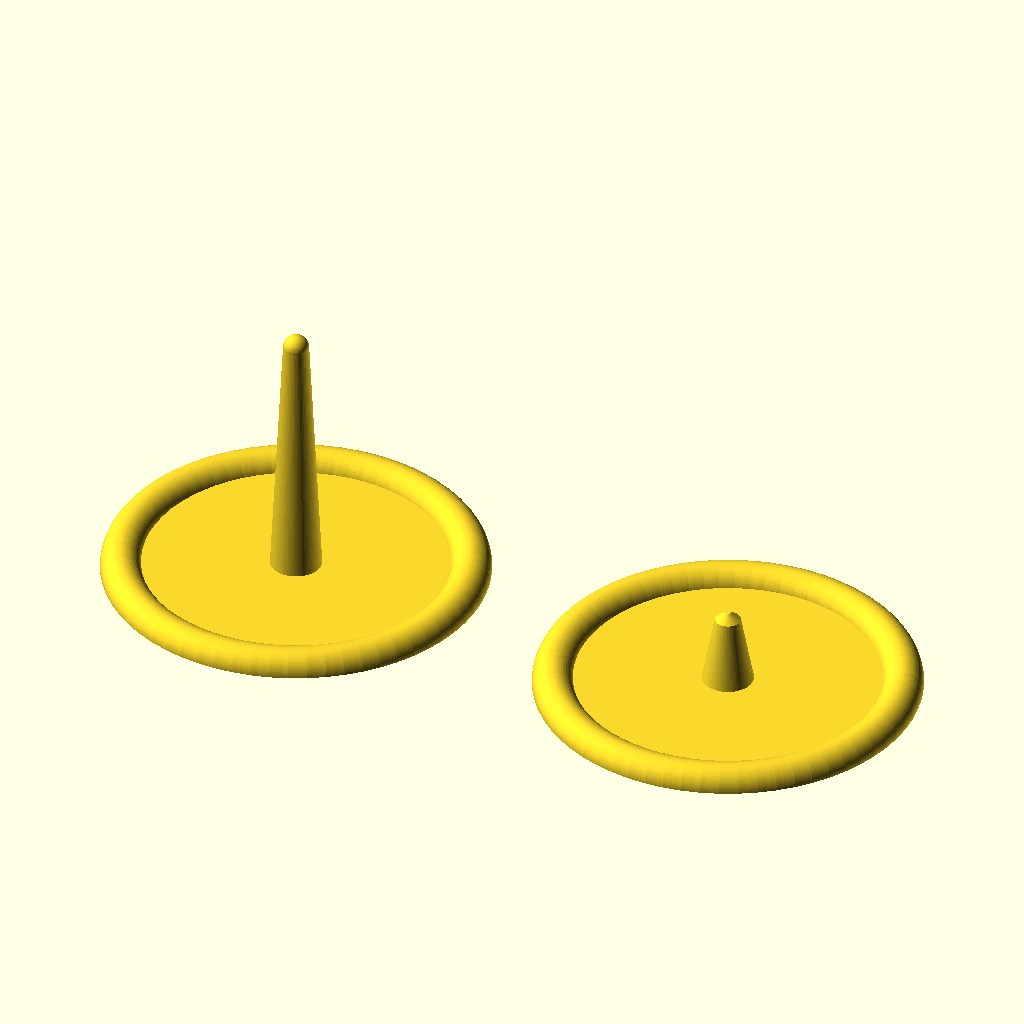
Cell 1 — every parameter at its default value.
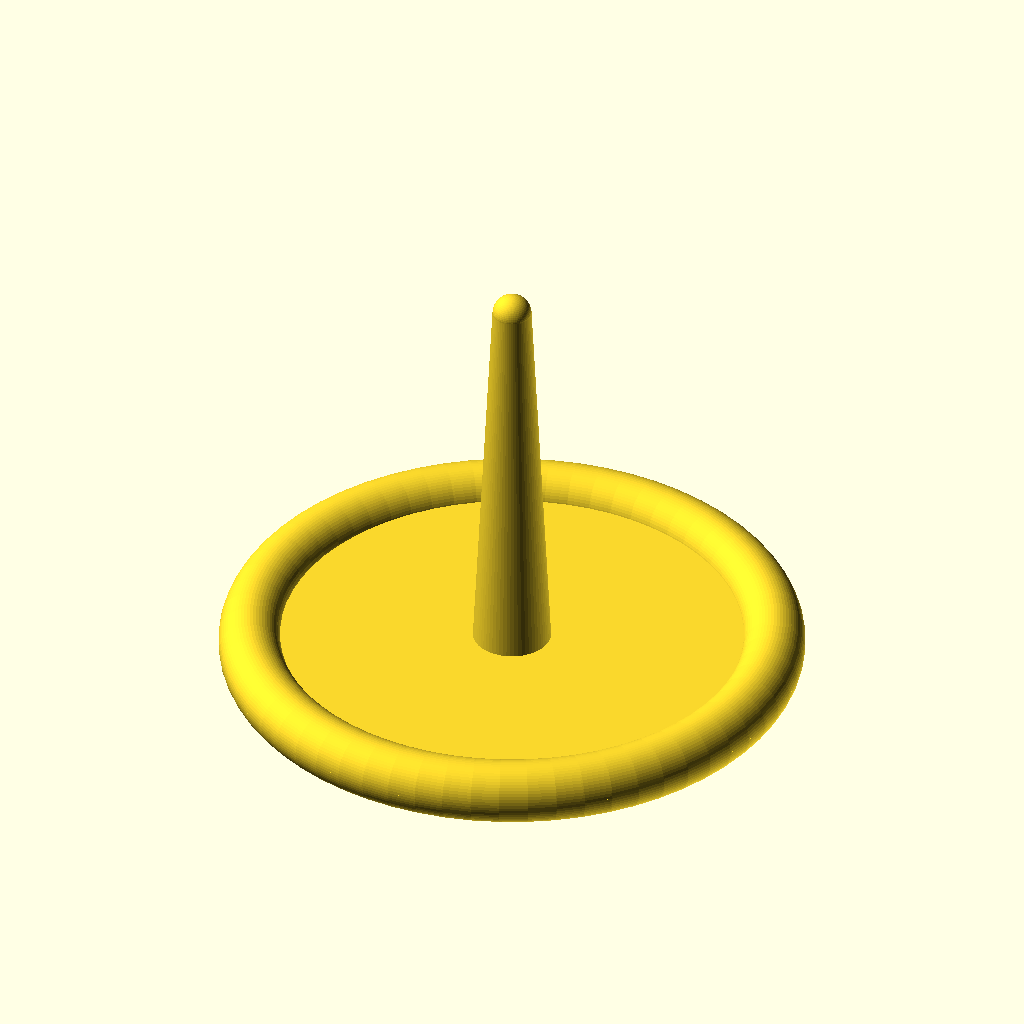
Cell 2: the same model with rendering = 0.
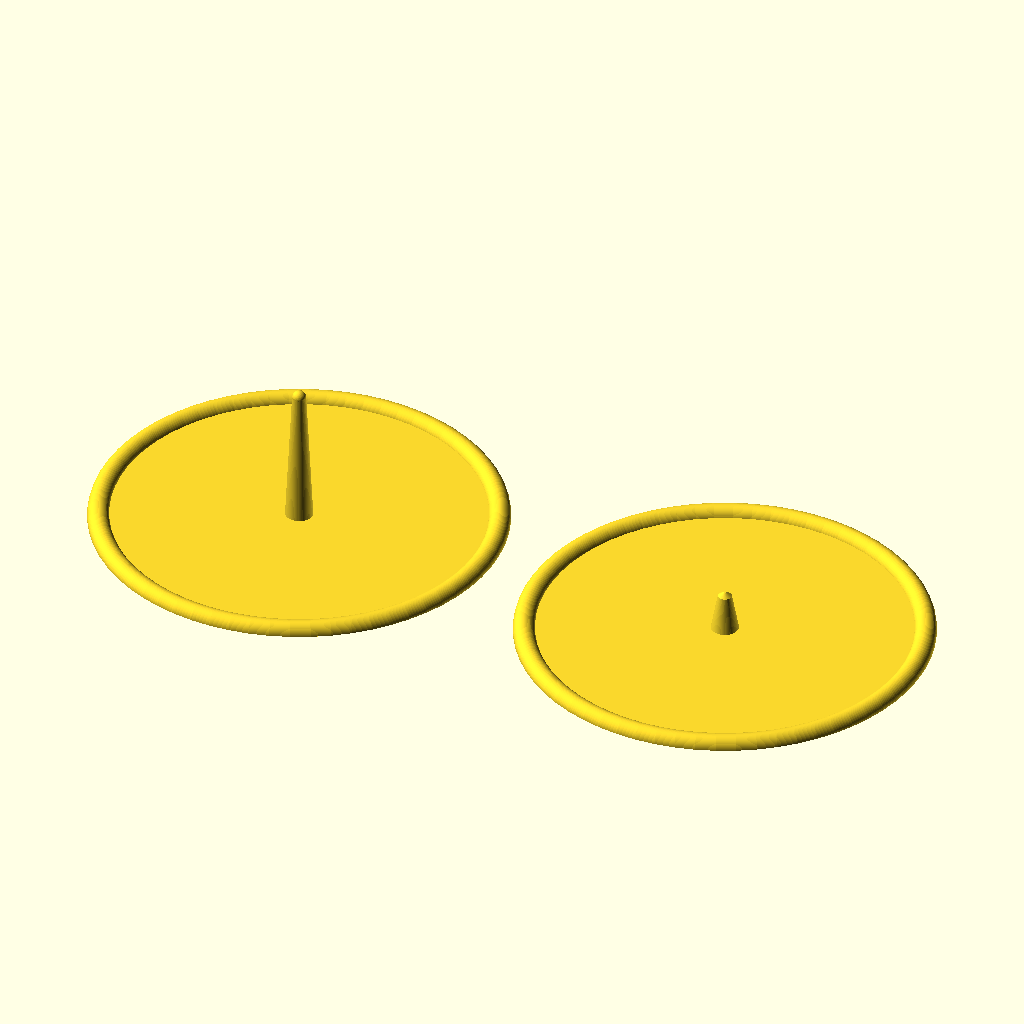
Cell 3: d_top = 150 (everything else at default).
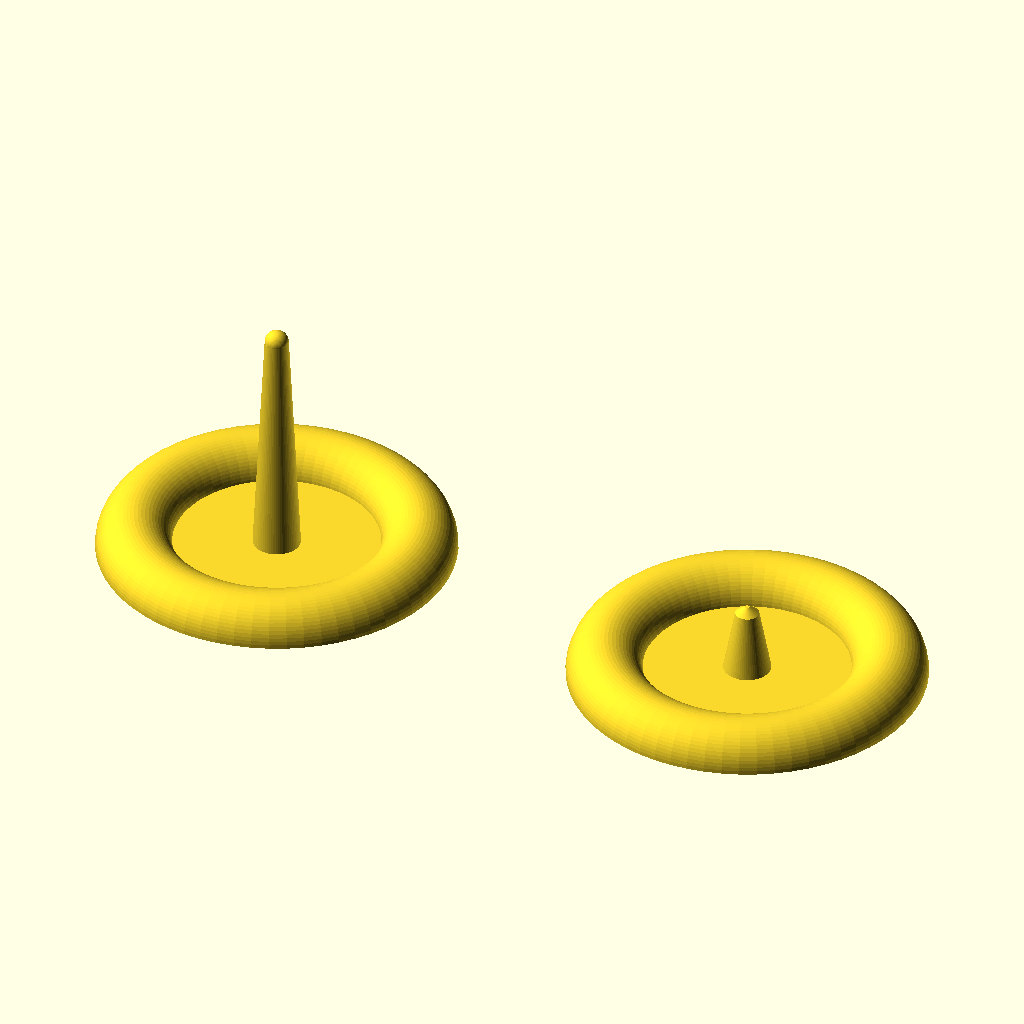
Cell 4: d_ring = 16 (everything else at default).
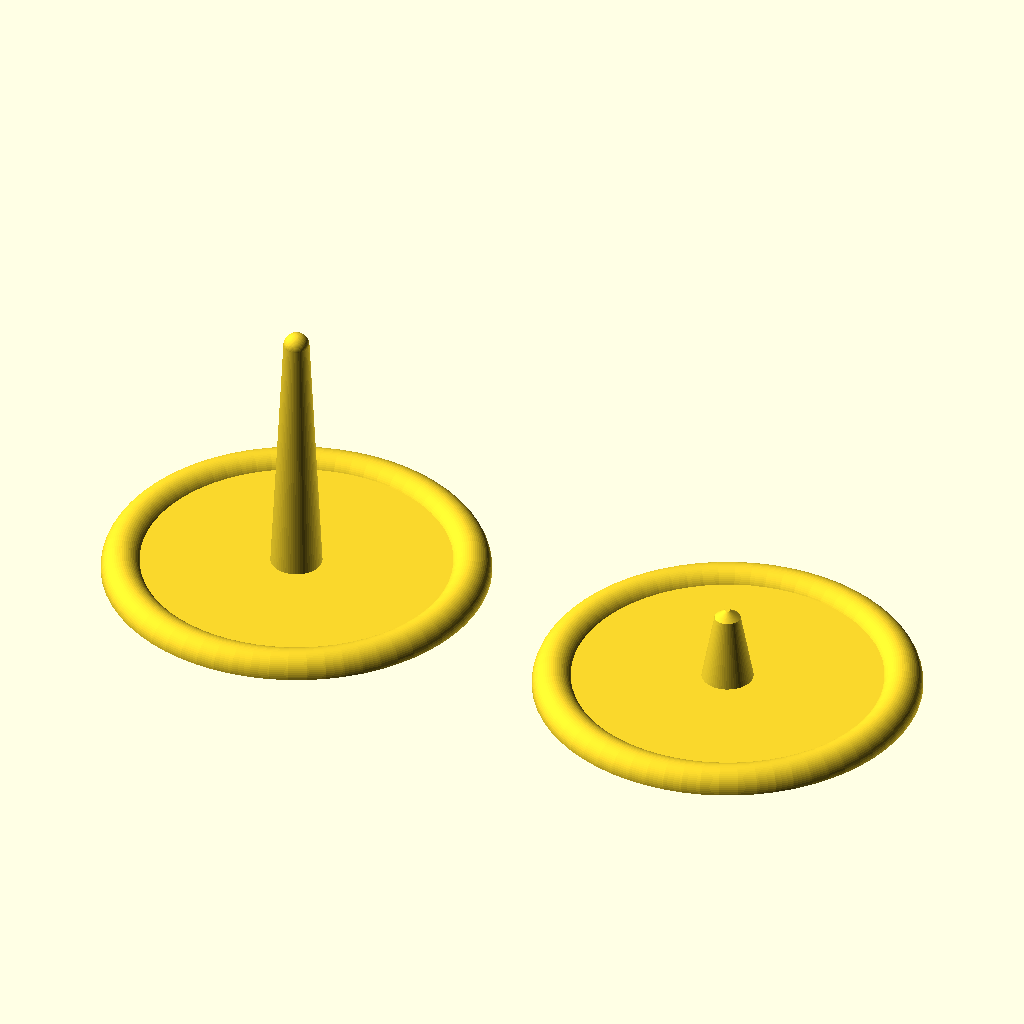
Cell 5: the same model with th_body = 4.
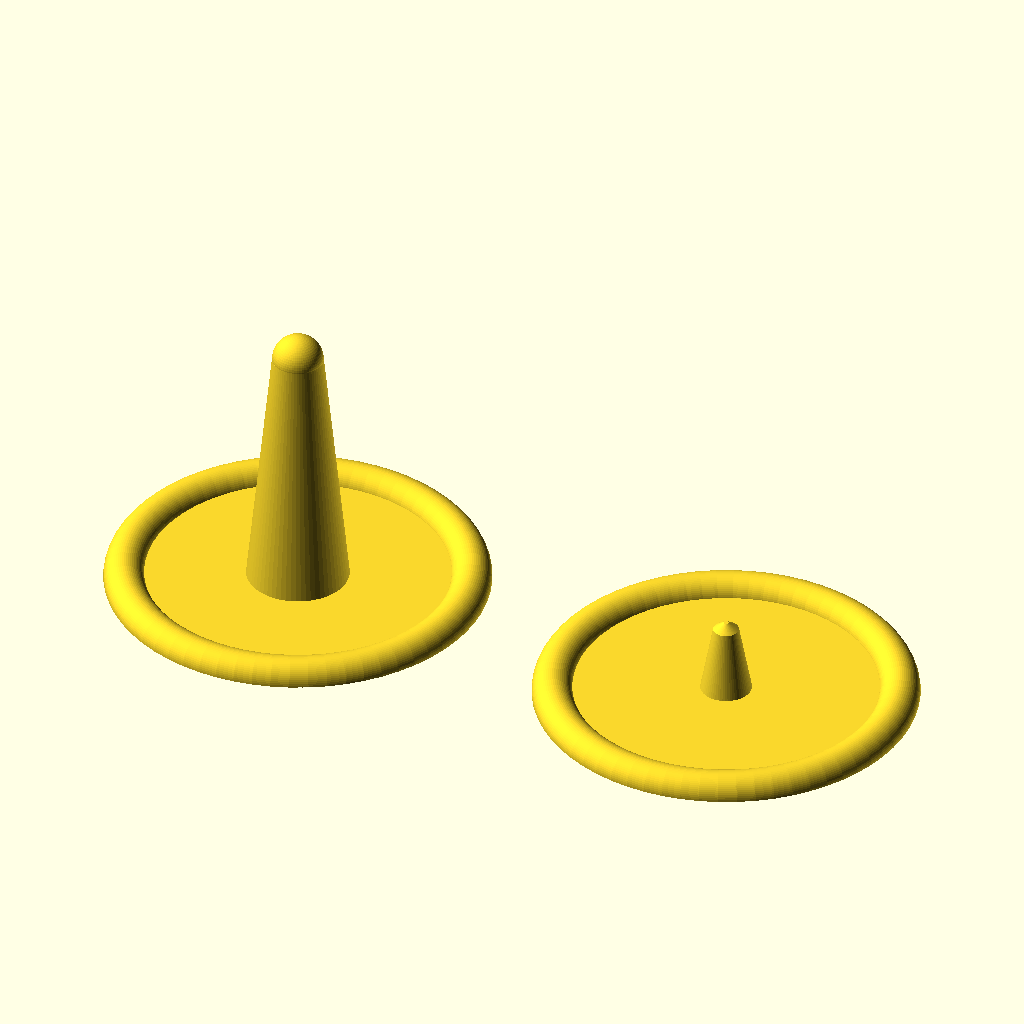
Cell 6: the same model with d_upper = 10.
The same orthographic view direction (rotation 55°, 0°, 25°; colour scheme Cornfield) for every cell, with the view re-fitted per cell, so scale and position can differ between cells.
OpenSCAD source file inputs/thingiverse/files/thing-3494444/files/Parametric-Spinning-Top.scad:
// Parametric Spinning Top
// https://www.thingiverse.com/thing:3494444
// by Bike Cyclist
// https://www.thingiverse.com/Bikecyclist
//
// Remix of
//
// spinning disk top / gyroscope, three-part, can be assembled without gluing 
// https://www.thingiverse.com/thing:3490151
// by schutzi99
// https://www.thingiverse.com/schuetzi99


/* [Rendering] */

// Rendering
rendering = 1; // [0:assembled, 1:for printing]

/* [Main Dimensions] */

// Total diameter of the top
d_top = 75;

// Thickness of the outer ring (greater for more inertia)
d_ring = 8;

// Thickness of the disk
th_body = 2;

/* [Stalk Dimensions] */

// Diameter of the stalk near the tip
d_upper = 5;

// Length of the stalk
h_upper = 50;

/* [Foot Dimensions] */

// Length of the foot
h_bottom = 15;

// How war down the foot does the foot taper into the point? (Default: 0.9 = 90% of the distance)
taper_point = 0.9;

// Diameter of the foot body at the taper point
d_foot = 5;

// Diameter of the ground contact point
d_point = 1;

/* [Centering Hole Dimensions] */

// Diameter of the centering holes (fit in piece of 1.75 mm filament to center both halves)
d_centering_hole = 2.3;

// Depth of the centering hole in each side (piece of filament used for centering needs to be just short of twice that length)
z_centering_hole = 5;

/* [Hidden] */

// Small distance to ensure proper meshing
eps = 0.01;

// Number of facets
$fn = 64;

if (rendering == 0)
{
    upper_part ();
 
    mirror ([0, 0, 1])   
    lower_part ();
}
else
{
    translate ([-d_top/2 - d_ring, 0])
    upper_part ();

    translate ([d_top/2 + d_ring, 0])
    lower_part ();
}

module upper_part ()
{
    centering_pin_hole ()
    intersection ()
    {
        lift (-h_bottom - th_body/2)
        spinning_top ();
        
        cylinder (d = d_top + 2 * eps, h = h_upper + th_body/2 + d_upper + eps);
    }
}

module lower_part ()
{
    centering_pin_hole ()
    intersection ()
    {
        mirror ([0, 0, 1])
        lift (-h_bottom - th_body/2)
        spinning_top ();
        
        cylinder (d = d_top + 2 * eps, h = h_bottom + th_body/2 + eps);
    }
}

module centering_pin_hole ()
{
    difference ()
    {
        children ();
        
        lift (-eps)
        cylinder (d = d_centering_hole, h = z_centering_hole);
    }
}

module spinning_top ()
{
    bottom ();
    upper ();
    ring ();
}

module ring ()
{
    lift (h_bottom + th_body/2)
    rotate_extrude ()
    translate ([d_top/2 - d_ring/2, 0])
    circle (d = d_ring);
}

module upper ()
{
    lift (h_bottom + th_body/2)
    cylinder (d = d_top - d_ring, h = th_body/2);
    
    lift (h_bottom + th_body)
    cylinder (d1 = 2 * d_upper, d2 = d_upper, h = h_upper);
    
    lift (h_bottom + th_body + h_upper)
    sphere (d = d_upper);
}

module bottom ()
{
    cylinder (d1 = d_point, d2 = d_foot, h = h_bottom * (1 - taper_point));

    lift (h_bottom * (1 - taper_point))
    cylinder (d1 = d_foot, d2 = 2 * d_foot, h = h_bottom * taper_point);

    lift (h_bottom)
    cylinder (d = d_top - d_ring, h = th_body/2);
}


module lift (z)
{
    translate ([0, 0, z])
        children ();
}
Parameter table extracted from the source (name, type, default, range or options):
rendering: number, default 1, options 0, 1
d_top: number, default 75
d_ring: number, default 8
th_body: number, default 2
d_upper: number, default 5
h_upper: number, default 50
h_bottom: number, default 15
taper_point: number, default 0.9
d_foot: number, default 5
d_point: number, default 1
d_centering_hole: number, default 2.3
z_centering_hole: number, default 5
